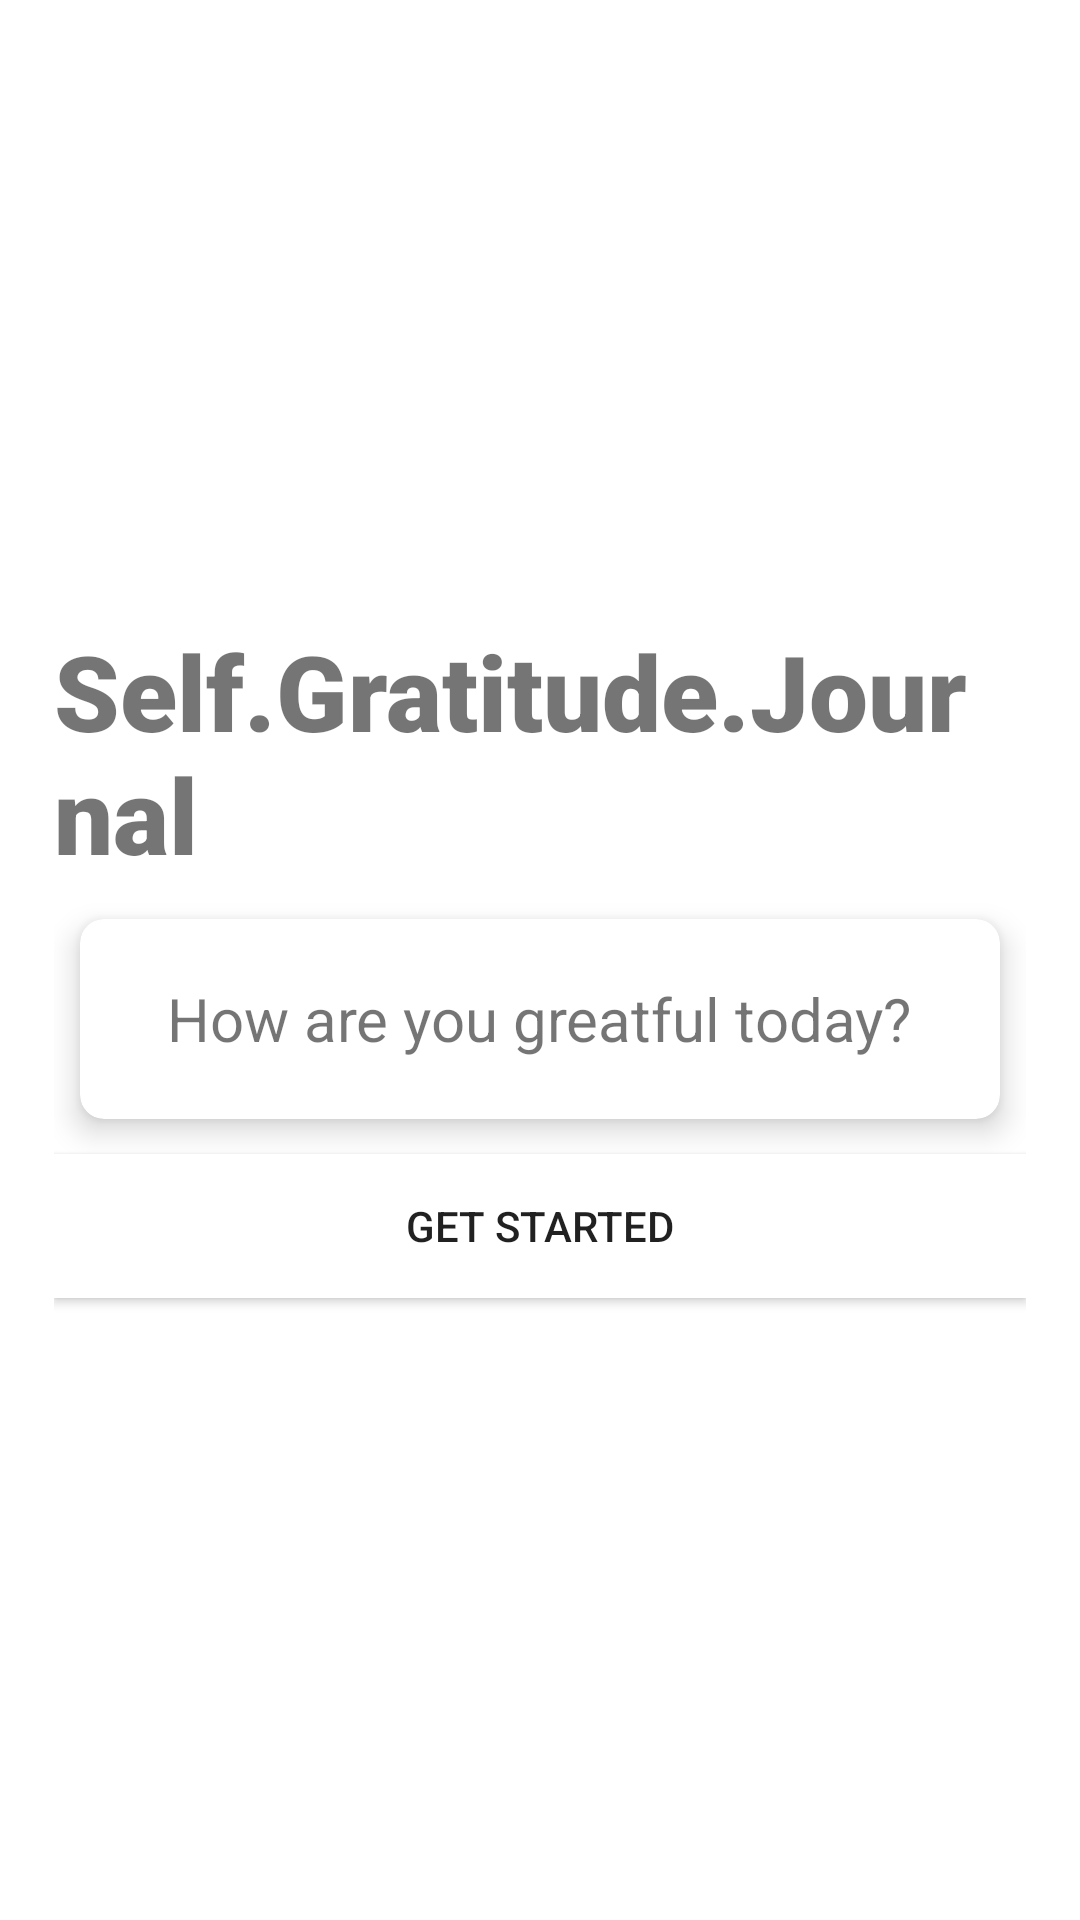

Layout XML and referenced resources for this Android screen:
<!-- AndroidManifest.xml: application theme Theme.SomeReform -->
<!-- res/layout/activity_main.xml -->
<?xml version="1.0" encoding="utf-8"?>
<LinearLayout xmlns:android="http://schemas.android.com/apk/res/android"

    xmlns:tools="http://schemas.android.com/tools"
    android:layout_width="match_parent"
    android:layout_height="match_parent"
    xmlns:app="http://schemas.android.com/apk/res-auto"
    android:orientation="vertical"
    android:padding="18dp"
    android:gravity="center"

    tools:context=".MainActivity">

    <TextView
        android:layout_width="wrap_content"
        android:layout_height="wrap_content"
        android:fontFamily="sans-serif-black"
        android:text="@string/title_text"
        android:textSize="35sp" />

    <RelativeLayout
        android:id="@+id/relativeLayout"
        android:layout_width="match_parent"
        android:layout_height="wrap_content" >


    <androidx.cardview.widget.CardView
        app:cardElevation="6dp"
        app:cardCornerRadius="8dp"
        app:cardUseCompatPadding="true"

        android:layout_width="match_parent"
        android:layout_height="90dp">

        <TextView
            android:layout_width="wrap_content"
            android:layout_height="wrap_content"
            android:layout_gravity="center"
            android:textSize="20sp"

            android:text="@string/greatful_text"/>


    </androidx.cardview.widget.CardView>






    </RelativeLayout>

    <Button

        android:id="@+id/startButton"
        android:layout_width="match_parent"
        android:layout_height="wrap_content"

        android:background="@color/white"
        android:text="@string/get_started_text" />


</LinearLayout>
<!-- resources referenced by this layout -->
<resources>
  <string name="get_started_text">Get Started</string>
  <string name="greatful_text">How are you greatful today?</string>
  <string name="title_text">Self.Gratitude.Journal</string>
  <style name="Theme.SomeReform" parent="Theme.MaterialComponents.DayNight.DarkActionBar">
          
          <item name="colorPrimary">@color/purple_500</item>
          <item name="colorPrimaryVariant">@color/purple_700</item>
          <item name="colorOnPrimary">@color/white</item>
          
          <item name="colorSecondary">@color/teal_200</item>
          <item name="colorSecondaryVariant">@color/teal_700</item>
          <item name="colorOnSecondary">@color/black</item>
          
          <item name="android:statusBarColor" tools:targetApi="l">?attr/colorPrimaryVariant</item>
          
      </style>
  <!-- not gathered from this repository: default colours our renderer supplied (Android Studio template values) -->
  <color name="purple_500">#FF6200EE</color>
  <color name="purple_700">#FF3700B3</color>
  <color name="teal_200">#FF03DAC5</color>
  <color name="teal_700">#FF018786</color>
  <color name="black">#FF000000</color>
  <color name="white">#FFFFFFFF</color>
</resources>
